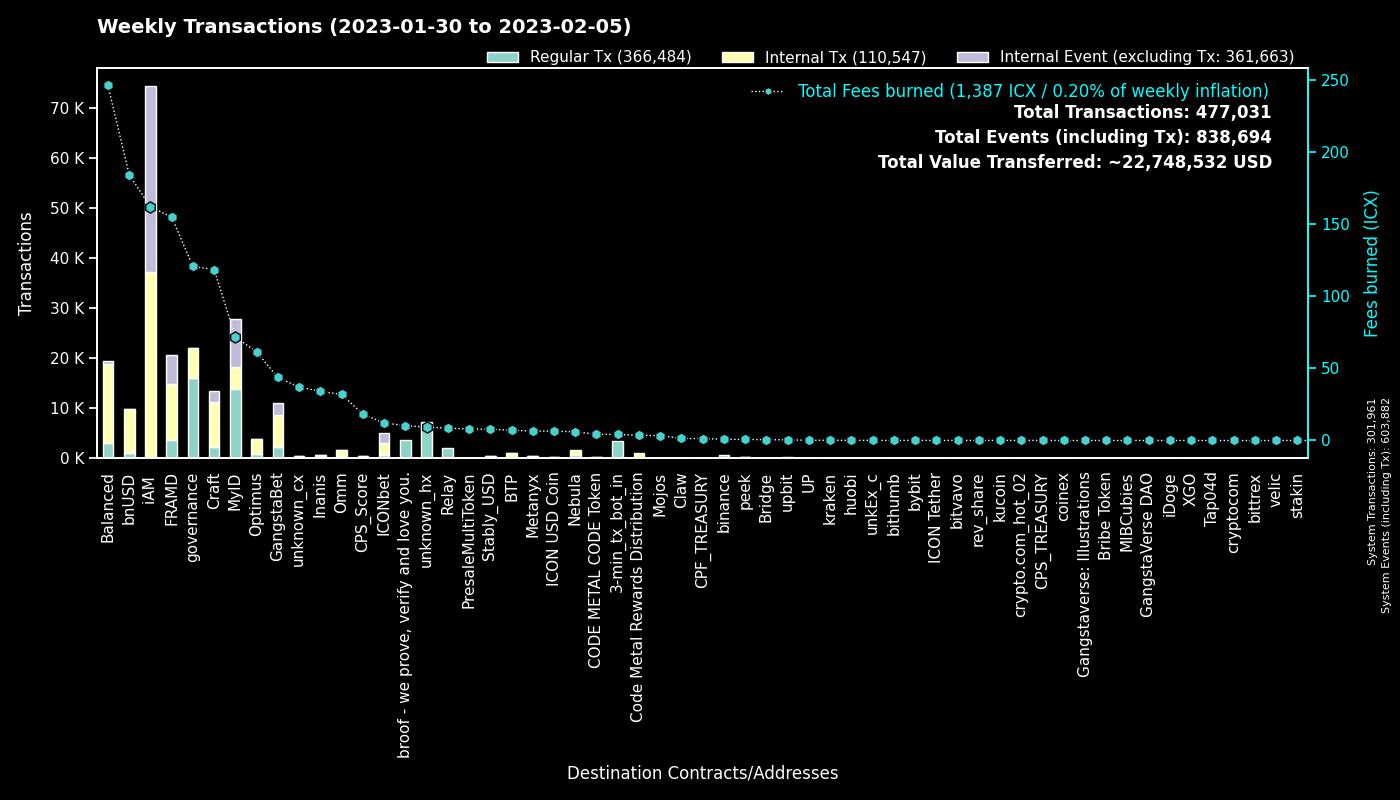

The table this chart was drawn from, first rows:
to, Regular Tx, Fees burned, to_def, Internal Tx, Internal Event (excluding Tx), group
0, 301914, 0.0, System, 47, 301921, System
cx00000000000000000000000000000000000000…, 16064, 120.6, governance, 6086, 2, governance
cx9e3cadcc1a4be3323ea23371b84575abb32703…, 9469, 19.45, MyID_1, 0, 9469, MyID
cx694e8c9f1a05c8c3719f30d46b97697960e428…, 3938, 36.99, MyID_2, 3938, 0, MyID
cx69bcdf1753472c1444188ec3f5188657e30c83…, 3687, 10.37, broof - we prove, verify and love you., 0, 0, broof - we prove, verify and love you.
cx2aa9b28a657e3121b75d3d4fe65e569398645d…, 3373, 85.66, FRAMD Token, 6270, 755, FRAMD
hx11de4e28be4845de3ea392fd8d758655bf766c…, 3360, 4.2, 3-min_tx_bot_in, 0, 0, 3-min_tx_bot_in
cxca5faa5a71d986a2e84dd7e6f5ff791d29901e…, 2141, 8.645, Relay_4, 0, 0, Relay
cxe5c2c460364acc5f8c1d5ca925930043d8d9c9…, 1535, 7.33, GangstaBet Crown, 1659, 0, GangstaBet
hx8ae919a7a495467b036e039bcf101e8fd19bfe…, 1344, 1.751, unknown_hx, 0, 0, unknown_hx
cx88fd7df7ddff82f7cc735c871dc519838cb235…, 1101, 184.1, bnUSD, 8687, 109, bnUSD
cx32743b6f4588f5c1b025c5bb732ac623493654…, 1033, 7.796, Craft, 2275, 1905, Craft
cx2609b924e33ef00b648a409245c7ea394c4678…, 710, 74.98, balanced_sicx, 4216, 71, Balanced
hxc4193cda4a75526bf50896ec242d6713bb6b02…, 647, 0.8087, binance_hot, 0, 0, binance
cx7ecb16e4c143b95e01d05933c17cb986cfe618…, 616, 70.88, CraftRewards, 3904, 47, Craft
cx66d4d90f5f113eba575bf793570135f9b10cec…, 577, 34.28, balanced_loans, 1783, 164, Balanced
cxba62bb61baf8dd8b6a04633fe33806547785a0…, 490, 15.23, MyID_3, 482, 0, MyID
cxa0af3165c08318e988cb30993b3048335b94af…, 435, 12.6, balanced_dex, 1114, 0, Balanced
cx57d7acf8b5114b787ecdd99ca460c2272e4d91…, 338, 2.953, NebulaPlanetToken, 431, 0, Nebula
cxaa99a164586883eed0322d62a31946dfa9491f…, 335, 42, optimus_rewards, 1082, 14, Optimus
cxf61cd5a45dc9f91c15aa65831a30a90d59a096…, 329, 32.9, balanced_baln, 1889, 172, Balanced
cxcb455f26a2c01c686fa7f30e1e3661642dd53c…, 315, 12.98, omm_lending, 0, 0, Omm
cx10d59e8103ab44635190bd4139dbfd682fa2d0…, 315, 10.02, balanced_rewards, 1043, 0, Balanced
cx2dc662031f3d62bcdba4f63e9bf827767c8475…, 306, 4.955, GangstaBet Skill, 2250, 2311, GangstaBet
cx14002628a4599380f391f708843044bc93dce2…, 294, 160.8, iAM Div, 36967, 37067, iAM
hx562dc1e2c7897432c298115bc7fbcc3b9d5df2…, 284, 0.355, upbit_cold, 0, 0, upbit
cx85954d0dae92b63bf5cba03a59ca4ffe687bad…, 281, 1.999, NebulaMultiToken, 360, 0, Nebula
cx2e6d0fc0eca04965d06038c8406093337f085f…, 259, 36.23, Craft, 1756, 25, Craft
cx203d9cd2a669be67177e997b8948ce2c35caff…, 241, 32.44, balanced_dividends, 2615, 58, Balanced
cx21e94c08c03daee80c25d8ee3ea22a20786ec2…, 241, 46.11, Balanced Router, 2579, 78, Balanced
cxe971c0a92c58db502e4a224efc6ba311eb1c17…, 217, 31.89, Inanis Treasury, 230, 50, Inanis
cx334db6519871cb2bfd154cec0905ced4ea142d…, 216, 0.8058, unknown_cx, 0, 0, unknown_cx
cxb0b6f777fba13d62961ad8ce11be7ef6c4b2bc…, 215, 2.762, ICONbet? DAOdice(new),, 852, 636, ICONbet
cx5d6e1482434085f30660efe30573304d629270…, 214, 2.313, ICONbet? Baccarat, 786, 759, ICONbet
cx30f18d26f45d990112a4cd4825c0b79af73aac…, 208, 69.18, Yetis, 5083, 5010, FRAMD
cx9f4ab72f854d3ccdc59aa6f2c3e2215dd62e87…, 201, 18.23, CPS_Score, 228, 8, CPS_Score
cx27eae7726c18d6cdfffa071e01d1f3a0950d7c…, 200, 0.9341, OptimusStrategyLP, 63, 7, Optimus
cx9c4698411c6d9a780f605685153431dcda0460…, 171, 1.956, Auction, 857, 3, Craft
cxcc711062b732ed14954008da8a5b5193b4d486…, 167, 0.3089, peek_1, 0, 0, peek
cx82c8c091b41413423579445032281bca5ac14f…, 153, 1.261, Craft, 153, 77, Craft
cx38fd2687b202caf4bd1bda55223578f39dbb65…, 141, 3.453, ICONbet? Mini Roulette(new),, 490, 295, ICONbet
cx28b2ec885b50c8a93da752f2d0467a67127a70…, 140, 7.793, CROWN, 820, 10, GangstaBet
cx43e2eec79eb76293c298f2b17aec06097be606…, 137, 0.7108, balanced_staking, 410, 0, Balanced
cx6139a27c15f1653471ffba0b4b88dc15de7e32…, 121, 23.33, gangstabet_token, 1687, 73, GangstaBet
cx785d504f44b5d2c8dac04c5a1ecd75f18ee57d…, 106, 9.05, Finance Token, 460, 16, Optimus
hx68646780e14ee9097085f7280ab137c3633b4b…, 106, 0.1325, kraken_hot, 0, 0, kraken
cx7b1843b7ef5368a080ccf59c0a9d1bdec474f9…, 99, 5.709, optimus_dividends, 867, 0, Optimus
hxd9fb974459fe46eb9d5a7c438f17ae6e75c0f2…, 77, 0.09625, huobi, 0, 0, huobi
cx5b5a03cb525a1845d0af3a872d525b18a810ac…, 74, 3.886, btp-0x38.bsc-BTCB, 434, 4, BTP
cx943cf4a4e4e281d82b15ae0564bbdcbf8114b3…, 69, 0.5585, NebulaSpaceshipToken, 134, 0, Nebula
hx85532472e789802a943bd34a8aeb86668bc232…, 66, 0.0825, unkEx_c_01, 0, 0, unkEx_c
cx8683d50b9f53275081e13b64fba9d6a56b7c57…, 65, 0.2137, gangstabet_trade, 54, 0, GangstaBet
hxb2909c4ff4a720978d1b64b851c3d083d8f21c…, 60, 0.07555, unknown_hx, 0, 0, unknown_hx
cxbb2871f468a3008f80b08fdde5b8b951583acf…, 59, 7.822, Stably_USD, 297, 1, Stably_USD
cx8190de91c8831f382dcabdbc87968448380c48…, 57, 1.112, Omm Governance Manager, 57, 0, Omm
cx1a29259a59f463a67bb2ef84398b30ca56b583…, 56, 11.53, omm_token, 540, 21, Omm
cx23a91ee3dd290486a9113a6a42429825d813de…, 51, 1.543, BTP Message Center, 112, 58, BTP
cxcaef4255ec5cb784594655fa5ff62ce09a4f8d…, 51, 0.4025, peek_3, 51, 0, peek
hx6d14b2b77a9e73c5d5804d43c7e3c3416648ae…, 50, 0.0625, bithumb_03, 0, 0, bithumb
cx2d86ce51600803e187ce769129d1f6442bcefb…, 50, 0.3016, CraftStaked, 96, 0, Craft
... 1,815 more rows
